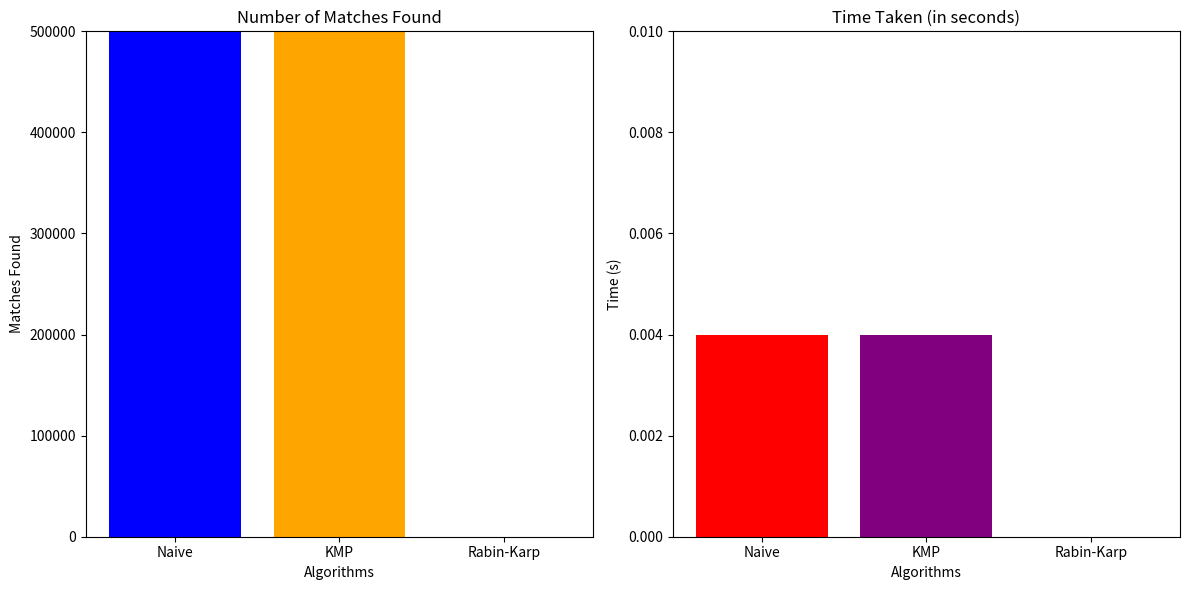

Python code for this plot:
import matplotlib.pyplot as plt

# Sample data from your output
algorithms = ['Naive', 'KMP', 'Rabin-Karp']
matches_found = [499998, 499998, 1]
time_taken = [0.004, 0.004, 0.000]  # Time in seconds

# Create a bar chart for matches found
plt.figure(figsize=(12, 6))

# Create a bar for matches found
plt.subplot(1, 2, 1)
plt.bar(algorithms, matches_found, color=['blue', 'orange', 'green'])
plt.title('Number of Matches Found')
plt.xlabel('Algorithms')
plt.ylabel('Matches Found')
plt.ylim(0, 500000)  # Set y-axis limit for better visualization

# Create a bar for time taken
plt.subplot(1, 2, 2)
plt.bar(algorithms, time_taken, color=['red', 'purple', 'cyan'])
plt.title('Time Taken (in seconds)')
plt.xlabel('Algorithms')
plt.ylabel('Time (s)')
plt.ylim(0, 0.01)  # Set y-axis limit for better visualization

# Show the plot
plt.tight_layout()
plt.show()